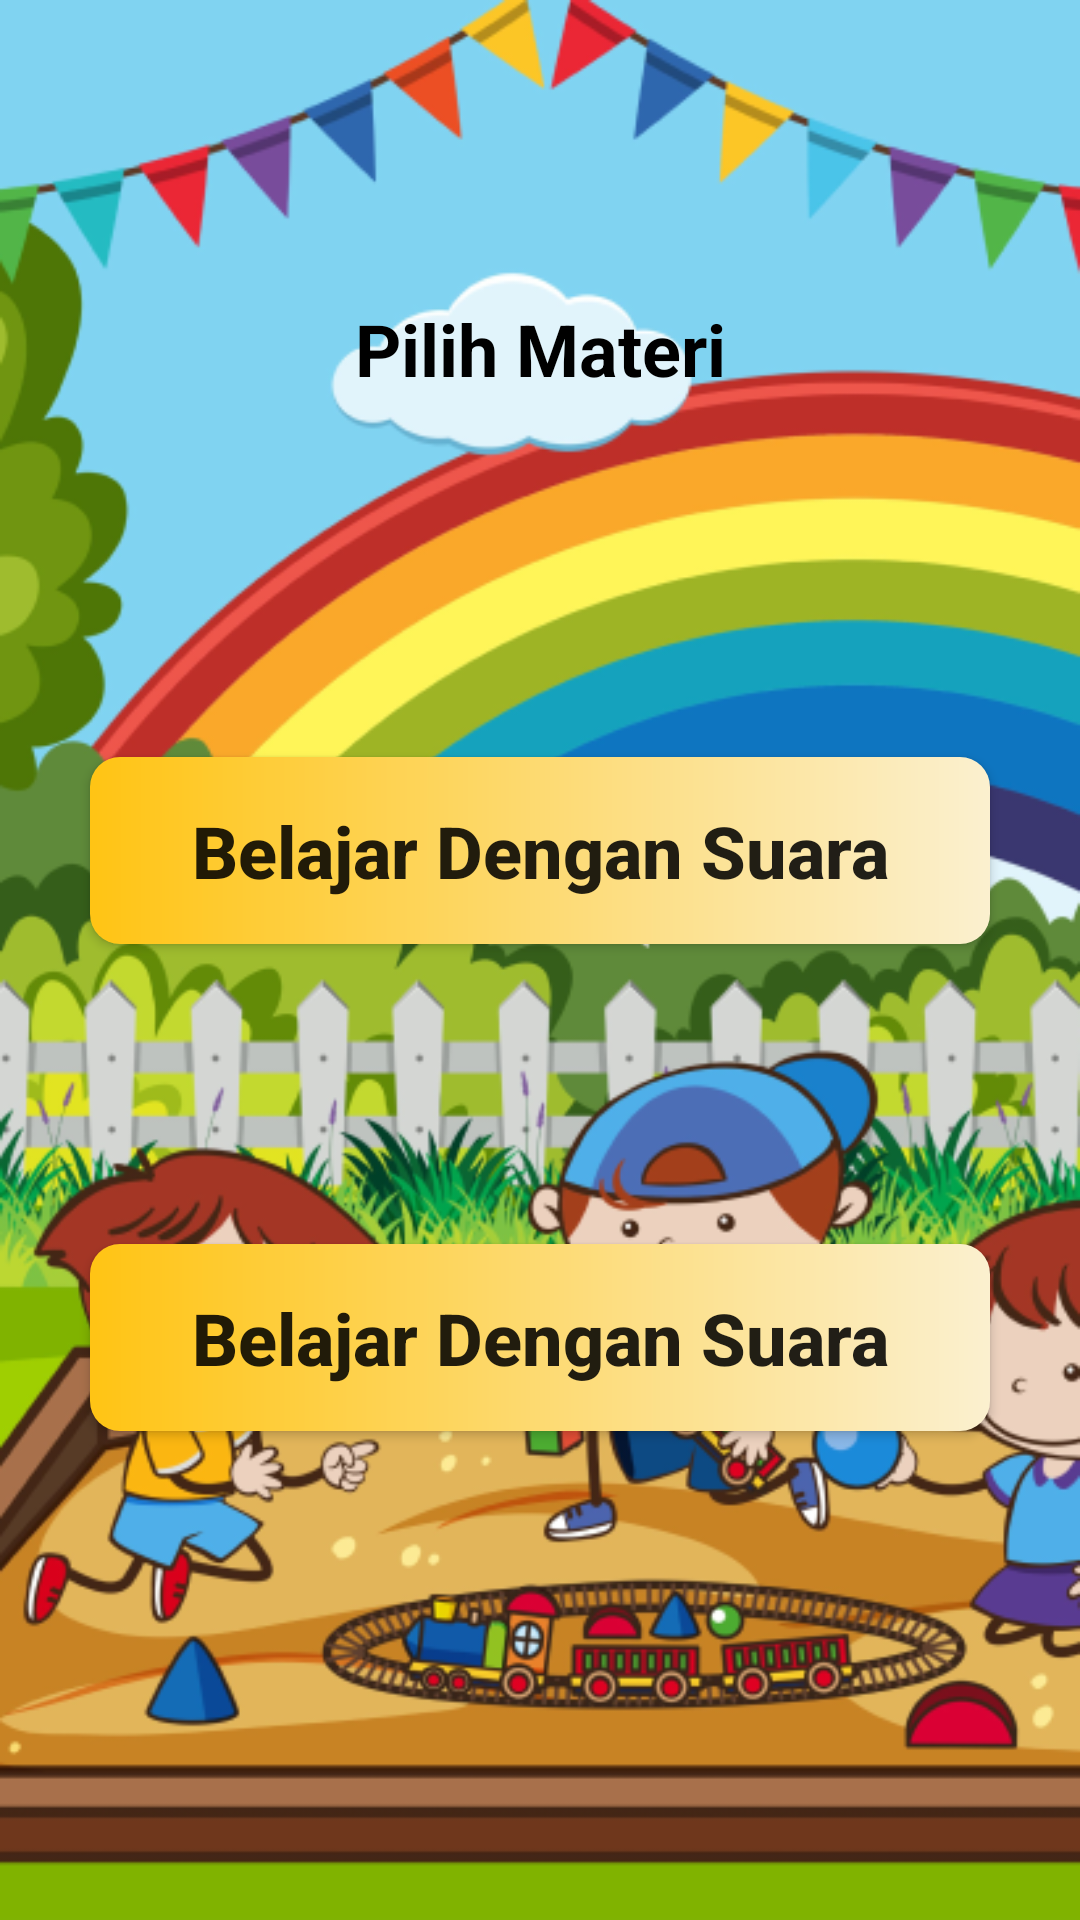

Reconstruct the res/layout file that produces this screen, plus the resources it refers to.
<!-- AndroidManifest.xml: application theme Theme.BelajarBahasaInggris -->
<!-- res/layout/activity_pilih_materi.xml -->
<?xml version="1.0" encoding="utf-8"?>
<androidx.constraintlayout.widget.ConstraintLayout xmlns:android="http://schemas.android.com/apk/res/android"
    xmlns:app="http://schemas.android.com/apk/res-auto"
    xmlns:tools="http://schemas.android.com/tools"
    android:layout_width="match_parent"
    android:layout_height="match_parent"
    android:background="@drawable/bgutama"
    tools:context=".PilihMateri">

    <TextView
        android:id="@+id/textView"
        android:layout_width="match_parent"
        android:layout_height="wrap_content"
        android:text="Pilih Materi"
        android:textAlignment="center"
        android:textColor="#000"
        android:textSize="24sp"
        android:textStyle="bold"
        android:layout_marginTop="100dp"
        app:layout_constraintTop_toTopOf="parent" />

    <Button
        android:id="@+id/btn_materi_suara"
        android:layout_width="match_parent"
        android:layout_height="wrap_content"
        android:layout_marginHorizontal="30dp"
        android:layout_marginTop="120dp"
        android:background="@drawable/ic_bg_button_abuabu"
        android:paddingVertical="15sp"
        android:text="Belajar Dengan Suara"
        android:textSize="24sp"
        android:textAllCaps="false"
        android:textStyle="bold"
        app:layout_constraintTop_toBottomOf="@+id/textView"
        tools:layout_editor_absoluteX="30dp" />
    <Button
        android:id="@+id/btn_materi_vidio"
        android:layout_width="match_parent"
        android:layout_height="wrap_content"
        android:layout_marginHorizontal="30dp"
        android:layout_marginTop="100dp"
        android:background="@drawable/ic_bg_button_abuabu"
        android:paddingVertical="15sp"
        android:text="Belajar Dengan Suara"
        android:textSize="24sp"
        android:textAllCaps="false"
        android:textStyle="bold"
        app:layout_constraintTop_toBottomOf="@+id/btn_materi_suara"
        tools:layout_editor_absoluteX="30dp" />


</androidx.constraintlayout.widget.ConstraintLayout>
<!-- resources referenced by this layout -->
<resources>
  <!-- drawable bgutama: png bitmap (drawable, 255587 bytes) -->
  <!-- drawable ic_bg_button_abuabu (drawable-v24) -->
  <?xml version="1.0" encoding="utf-8"?>
  <shape xmlns:android="http://schemas.android.com/apk/res/android"
      android:shape="rectangle">
    <corners android:radius="10dp"/>
    <gradient
        android:angle="0"
        android:endColor="#FBF0CF"
        android:startColor="#FFC414"
        android:type="linear">
    </gradient>
  </shape>
  <style name="Theme.BelajarBahasaInggris" parent="Theme.AppCompat.Light.NoActionBar">
          
          <item name="colorPrimary">@color/purple_500</item>
          <item name="colorPrimaryVariant">@color/purple_700</item>
          <item name="colorOnPrimary">@color/white</item>
          
          <item name="colorSecondary">@color/teal_200</item>
          <item name="colorSecondaryVariant">@color/teal_700</item>
          <item name="colorOnSecondary">@color/black</item>
          
          <item name="android:statusBarColor" tools:targetApi="l">?attr/colorPrimaryVariant</item>
          
      </style>
  <!-- not gathered from this repository: default colours our renderer supplied (Android Studio template values) -->
  <color name="purple_500">#FF6200EE</color>
  <color name="purple_700">#FF3700B3</color>
  <color name="teal_200">#FF03DAC5</color>
  <color name="teal_700">#FF018786</color>
  <color name="black">#FF000000</color>
  <color name="white">#FFFFFFFF</color>
</resources>
